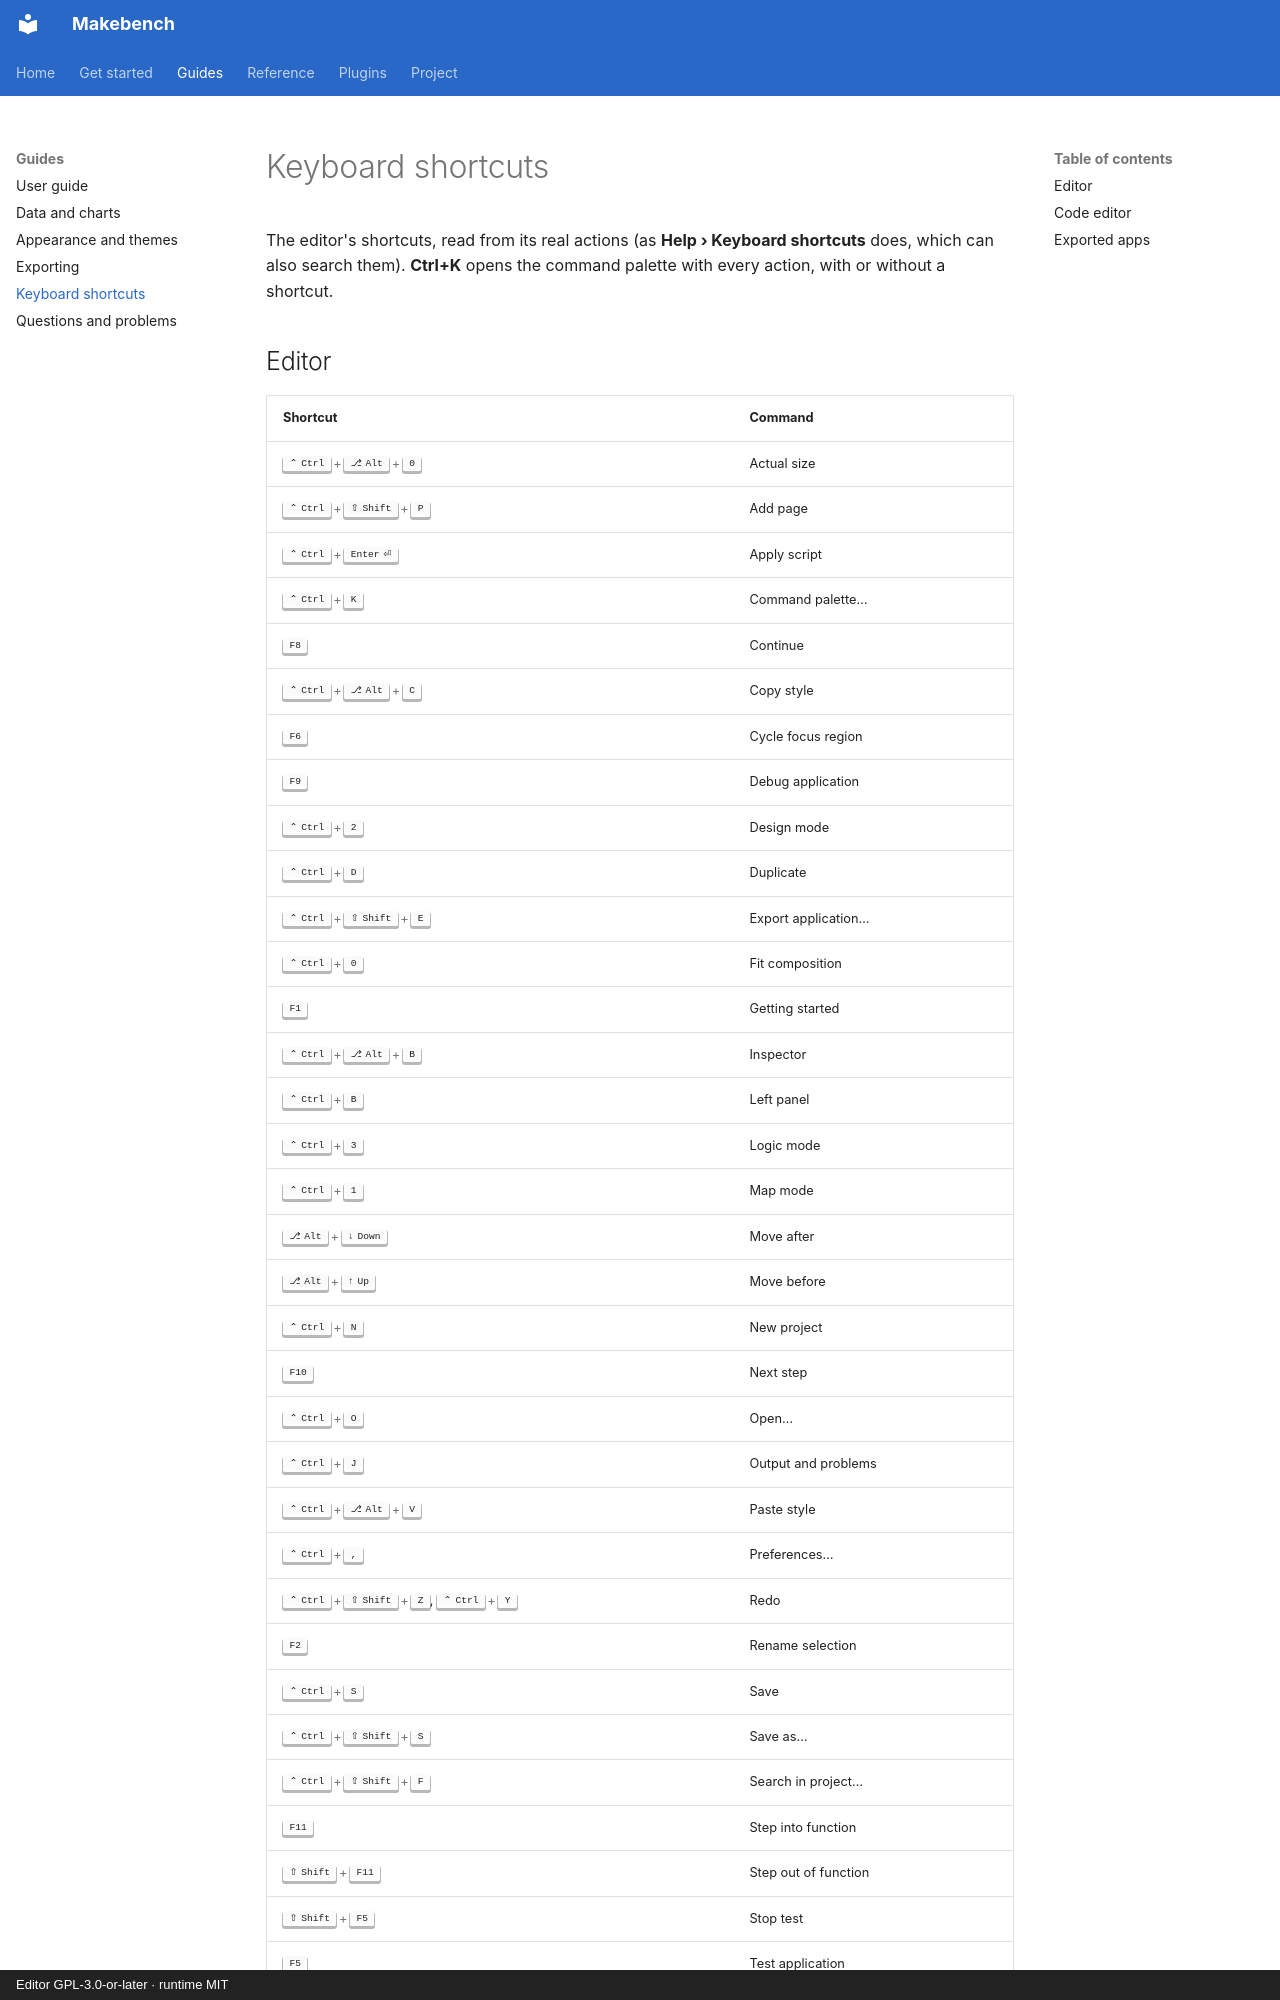

repository: RichardSpinola/makebench · page: shortcuts/index.html · generator: mkdocs · copyright: Editor GPL-3.0-or-later · runtime MIT

<!-- Generated by checks/build_reference.py from the code. Do not edit by hand. -->

# Keyboard shortcuts

The editor's shortcuts, read from its real actions (as **Help › Keyboard shortcuts** does, which can also search them). **Ctrl+K** opens the command palette with every action, with or without a shortcut.
